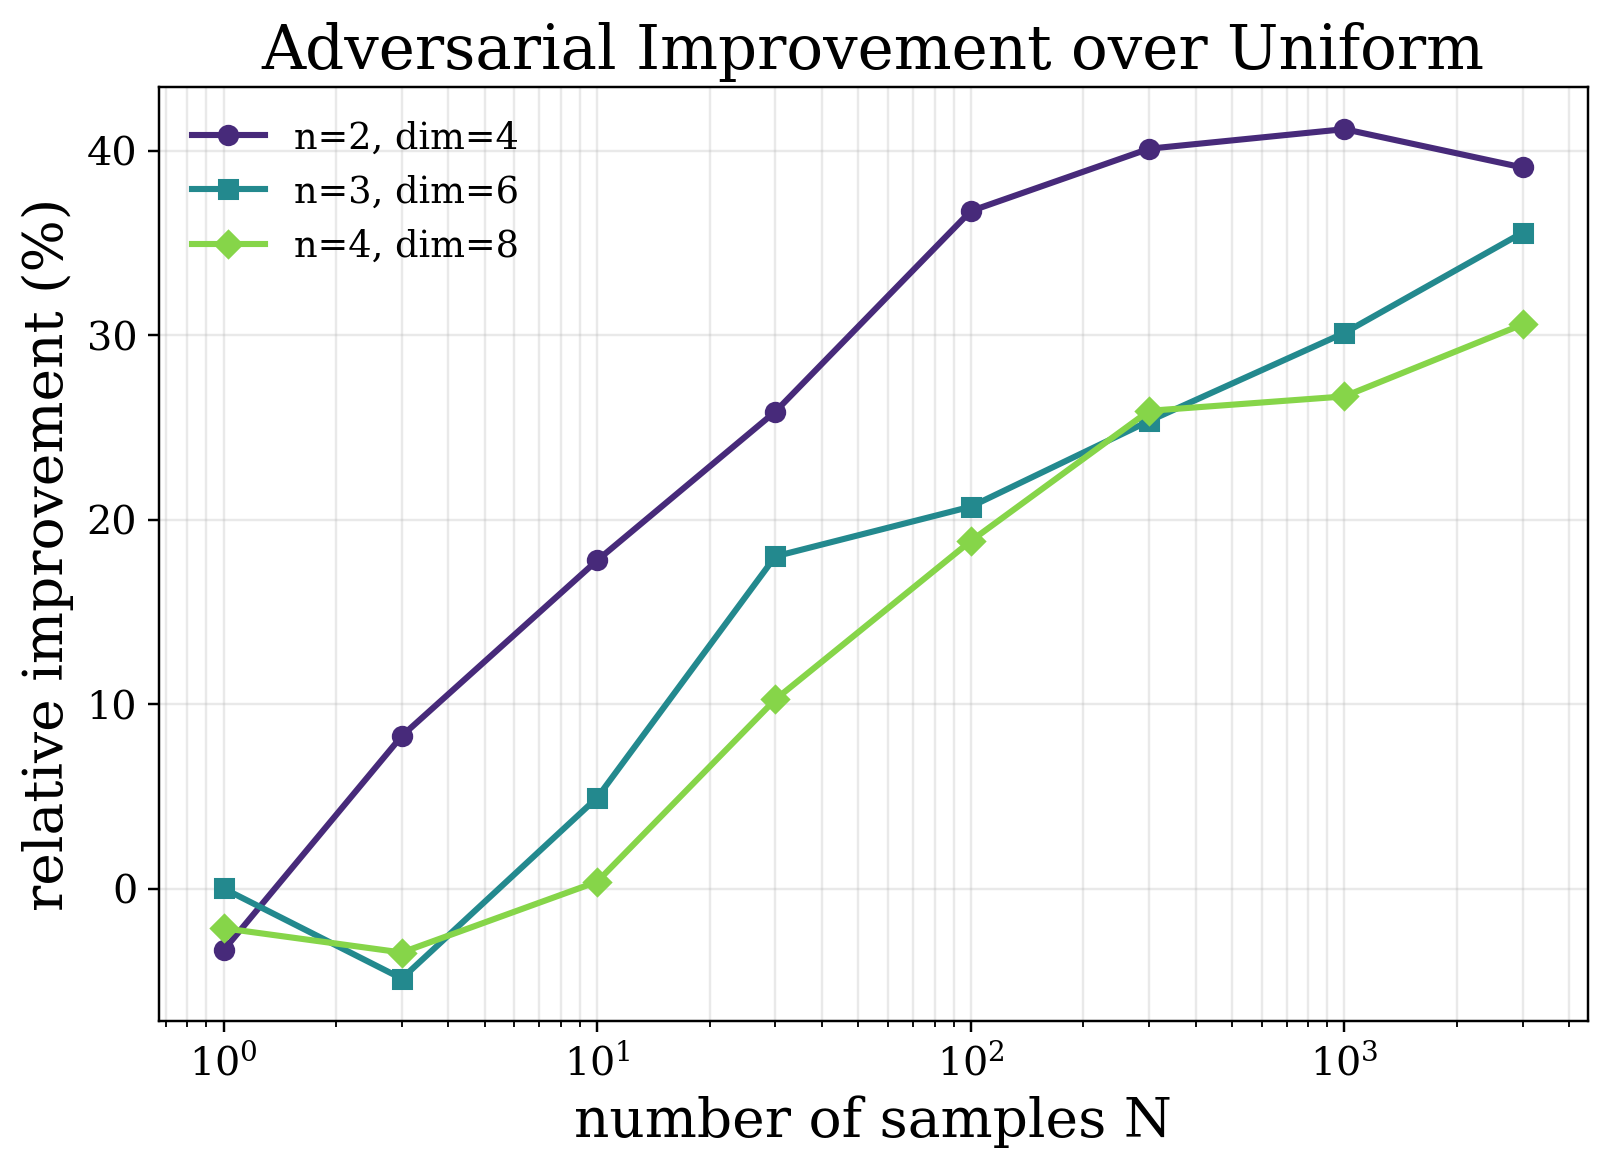

Data behind this chart, as committed beside it:
n, state_dim, N, uniform_mean, adversarial_mean, absolute_improvement, relative_improvement, adversarial_over_uniform
2, 4, 1, 0.3502, 0.3619, -0.01173, -0.03348, 1.033
2, 4, 3, 0.2857, 0.2621, 0.02363, 0.08271, 0.9173
2, 4, 10, 0.2001, 0.1645, 0.03559, 0.1779, 0.8221
2, 4, 30, 0.141, 0.1045, 0.03646, 0.2586, 0.7414
2, 4, 100, 0.108, 0.06836, 0.03968, 0.3672, 0.6328
2, 4, 300, 0.07912, 0.04739, 0.03173, 0.401, 0.599
2, 4, 1000, 0.05482, 0.03225, 0.02257, 0.4117, 0.5883
2, 4, 3000, 0.03677, 0.0224, 0.01437, 0.3909, 0.6091
3, 6, 1, 0.4183, 0.4183, 3.360304139998771e-05, 8.032986702691253e-05, 0.9999
3, 6, 3, 0.3225, 0.3382, -0.01573, -0.04878, 1.049
3, 6, 10, 0.2479, 0.2356, 0.01221, 0.04926, 0.9507
3, 6, 30, 0.2078, 0.1703, 0.03741, 0.1801, 0.8199
3, 6, 100, 0.1528, 0.1212, 0.03163, 0.207, 0.793
3, 6, 300, 0.1211, 0.09042, 0.0307, 0.2535, 0.7465
3, 6, 1000, 0.09625, 0.06726, 0.02899, 0.3012, 0.6988
3, 6, 3000, 0.07863, 0.05067, 0.02796, 0.3556, 0.6444
4, 8, 1, 0.4567, 0.4665, -0.009808, -0.02147, 1.021
4, 8, 3, 0.3632, 0.3758, -0.01259, -0.03465, 1.035
4, 8, 10, 0.2916, 0.2905, 0.001082, 0.003712, 0.9963
4, 8, 30, 0.2436, 0.2186, 0.02498, 0.1026, 0.8974
4, 8, 100, 0.2047, 0.1661, 0.03856, 0.1884, 0.8116
4, 8, 300, 0.1785, 0.1323, 0.04624, 0.259, 0.741
4, 8, 1000, 0.139, 0.1019, 0.03708, 0.2668, 0.7332
4, 8, 3000, 0.116, 0.08054, 0.03548, 0.3058, 0.6942
